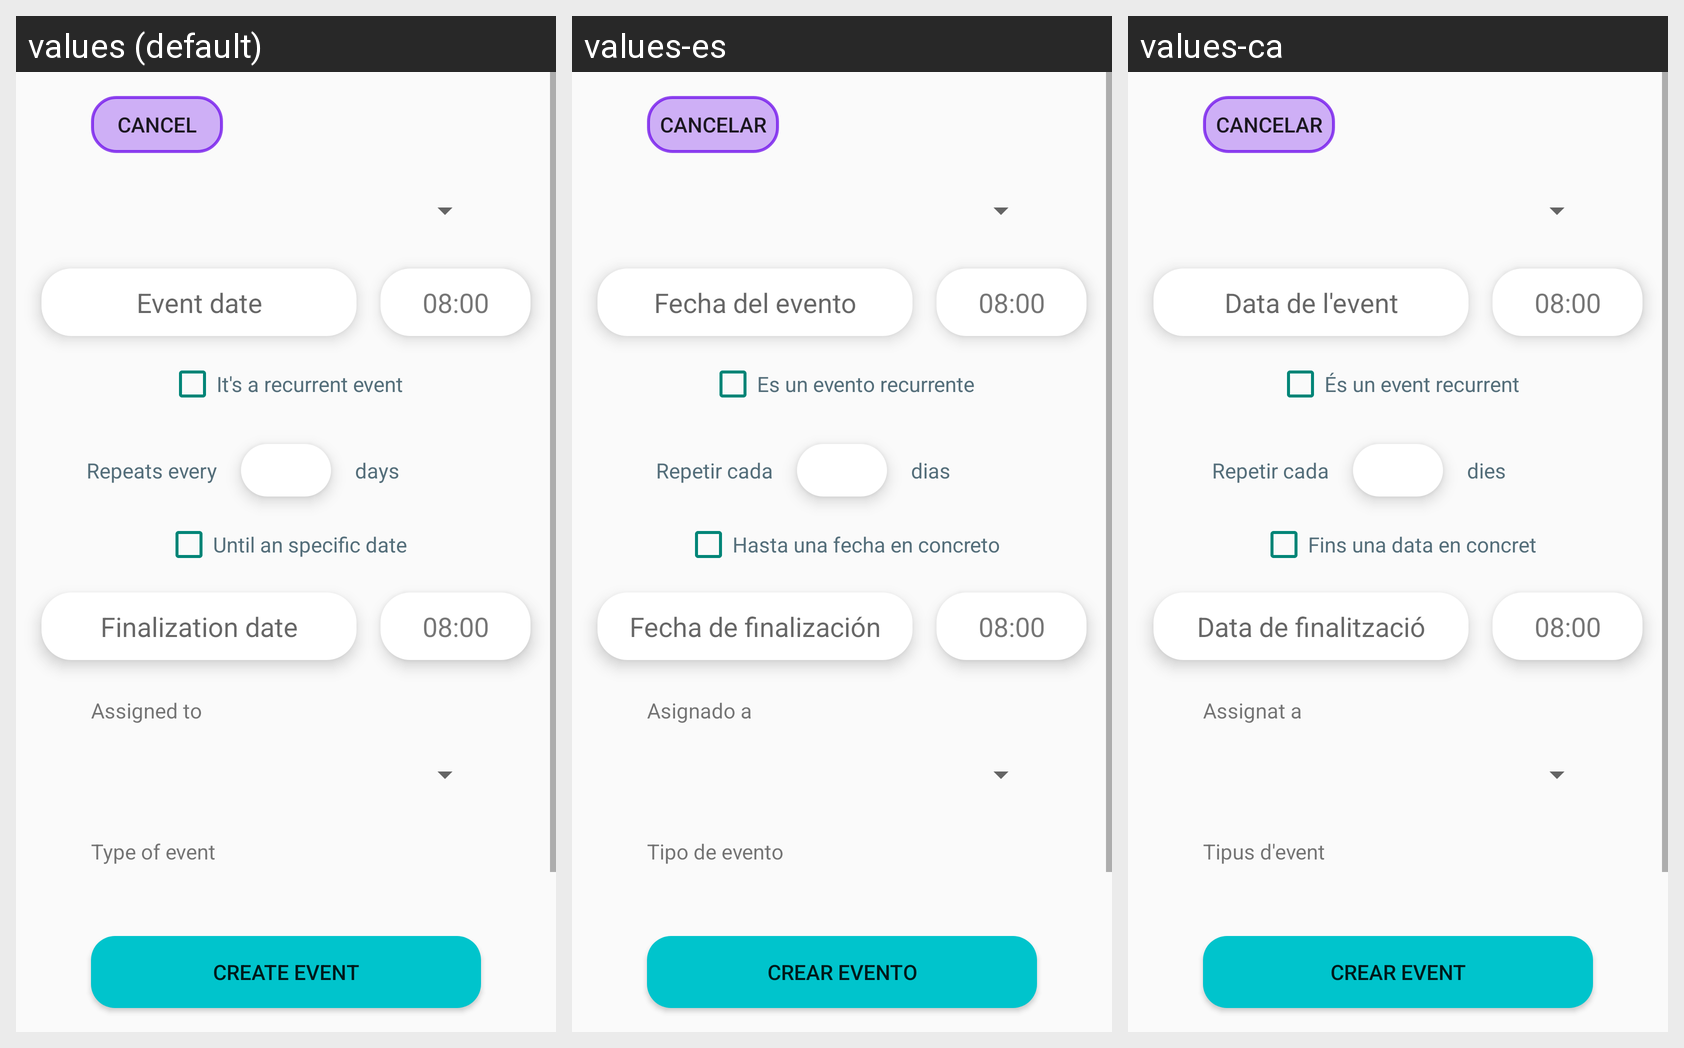

The Android screen above is rendered under several locales of the same app. Produce the string resources it draws, with the default and per-locale values.
Android screen res/layout/activity_create_event.xml rendered under 3 locales, left to right: values (default), values-es, values-ca. Device: Nexus 5 (rendered at 1080×1920; each locale shown at half size, 540×960, under a caption strip naming it); theme Theme.AppCompat.Light.NoActionBar.
Strings drawn on this screen, with the default value and each locale's value (text and hints the layout hard-codes, and strings that could not be matched under every locale, appear in the picture but are not listed):

cancel
  values: Cancel
  values-es: Cancelar
  values-ca: Cancelar

event_date
  values: Event date
  values-es: Fecha del evento
  values-ca: Data de l'event

default_event_time
  values: 08:00
  values-es: 08:00  [not translated; the default value is used]
  values-ca: 08:00  [not translated; the default value is used]

recurrent_event_check
  values: It's a recurrent event
  values-es: Es un evento recurrente
  values-ca: És un event recurrent

repeat_every
  values: Repeats every
  values-es: Repetir cada
  values-ca: Repetir cada

days
  values: days
  values-es: dias
  values-ca: dies

event_end_date
  values: Finalization date
  values-es: Fecha de finalización
  values-ca: Data de finalització

event_until_date
  values: Until an specific date
  values-es: Hasta una fecha en concreto
  values-ca: Fins una data en concret

assigned_to
  values: Assigned to
  values-es: Asignado a
  values-ca: Assignat a

tipo_de_evento
  values: Type of event
  values-es: Tipo de evento
  values-ca: Tipus d'event

create_event
  values: Create event
  values-es: Crear evento
  values-ca: Crear event
